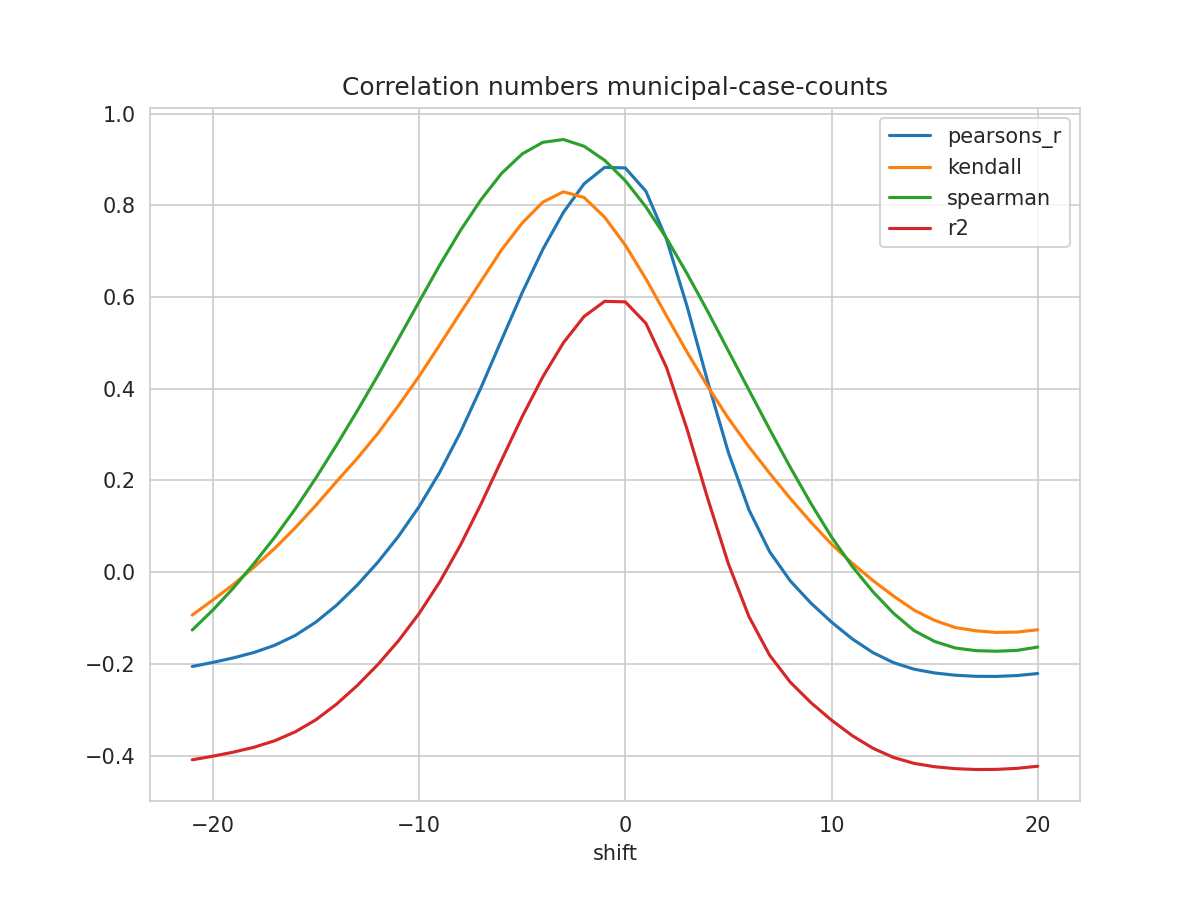

The data file committed next to this chart (first rows):
shift, N, pearsons_r, kendall, spearman, mse, explained_variance_score, r2, rmse
-21, 288, -0.2056, -0.09344, -0.126, 0.6716, -0.3988, -0.4091, 0.8195
-20, 289, -0.1967, -0.06058, -0.08255, 0.666, -0.391, -0.4012, 0.8161
-19, 290, -0.1868, -0.02652, -0.03419, 0.6599, -0.3821, -0.3923, 0.8123
-18, 291, -0.175, 0.01134, 0.01929, 0.6529, -0.3715, -0.3817, 0.808
-17, 292, -0.1594, 0.05197, 0.07637, 0.6443, -0.3575, -0.3676, 0.8027
-16, 293, -0.1378, 0.09712, 0.1383, 0.6334, -0.338, -0.3481, 0.7958
-15, 294, -0.1087, 0.146, 0.2058, 0.6194, -0.3116, -0.3217, 0.787
-14, 294, -0.07197, 0.1978, 0.2775, 0.6038, -0.2777, -0.2876, 0.777
-13, 294, -0.02806, 0.2482, 0.3518, 0.5849, -0.2373, -0.2472, 0.7648
-12, 294, 0.02182, 0.3026, 0.429, 0.5633, -0.1915, -0.2014, 0.7505
-11, 294, 0.07826, 0.3633, 0.5091, 0.5389, -0.1396, -0.1495, 0.7341
-10, 294, 0.1429, 0.4272, 0.5898, 0.5109, -0.08015, -0.09013, 0.7148
-9, 294, 0.2179, 0.4958, 0.6697, 0.4785, -0.01117, -0.0212, 0.6917
-8, 294, 0.3046, 0.5655, 0.7448, 0.441, 0.0686, 0.05853, 0.6641
-7, 294, 0.4024, 0.6343, 0.8121, 0.3988, 0.1585, 0.1484, 0.6315
-6, 294, 0.5066, 0.7031, 0.8697, 0.3539, 0.2545, 0.2444, 0.5949
-5, 294, 0.6096, 0.7614, 0.9121, 0.3095, 0.3493, 0.3392, 0.5563
-4, 294, 0.7039, 0.8069, 0.9374, 0.2688, 0.4361, 0.426, 0.5185
-3, 294, 0.7847, 0.8295, 0.9435, 0.234, 0.5105, 0.5004, 0.4837
-2, 294, 0.8469, 0.8171, 0.9288, 0.2072, 0.5676, 0.5576, 0.4552
-1, 294, 0.8828, 0.7739, 0.8981, 0.1918, 0.6007, 0.5907, 0.4379
0, 294, 0.8815, 0.7132, 0.8537, 0.1924, 0.5994, 0.5894, 0.4386
1, 294, 0.8306, 0.6396, 0.7965, 0.2144, 0.5526, 0.5426, 0.463
2, 294, 0.7257, 0.5589, 0.728, 0.2596, 0.4561, 0.4461, 0.5095
3, 294, 0.5788, 0.4795, 0.6506, 0.3229, 0.3209, 0.3109, 0.5682
4, 294, 0.4149, 0.4048, 0.5683, 0.3935, 0.1701, 0.16, 0.6273
5, 294, 0.2608, 0.3354, 0.4825, 0.4599, 0.02826, 0.01815, 0.6781
6, 294, 0.1356, 0.2732, 0.3968, 0.5137, -0.087, -0.09719, 0.7168
7, 294, 0.04458, 0.2157, 0.3115, 0.5529, -0.1709, -0.1811, 0.7436
8, 294, -0.01902, 0.1608, 0.2287, 0.5802, -0.2295, -0.2398, 0.7617
9, 294, -0.06735, 0.1091, 0.1498, 0.6009, -0.274, -0.2844, 0.7752
10, 294, -0.1089, 0.06113, 0.0767, 0.6188, -0.3123, -0.3227, 0.7866
11, 294, -0.1453, 0.01968, 0.01273, 0.6344, -0.3459, -0.3563, 0.7965
12, 294, -0.1751, -0.01785, -0.04223, 0.6473, -0.3733, -0.3837, 0.8046
13, 294, -0.1972, -0.05182, -0.08934, 0.6569, -0.3935, -0.4039, 0.8105
14, 294, -0.2115, -0.08256, -0.1273, 0.6632, -0.4066, -0.4169, 0.8144
15, 294, -0.2198, -0.1052, -0.1511, 0.667, -0.4141, -0.4242, 0.8167
16, 294, -0.2247, -0.1207, -0.1653, 0.6693, -0.4185, -0.4284, 0.8181
17, 294, -0.2271, -0.1278, -0.1711, 0.6705, -0.4205, -0.4303, 0.8188
18, 294, -0.2273, -0.1315, -0.1724, 0.6708, -0.4205, -0.43, 0.819
19, 294, -0.2254, -0.1306, -0.1705, 0.6701, -0.4186, -0.4278, 0.8186
20, 294, -0.221, -0.1256, -0.1633, 0.6683, -0.4144, -0.4231, 0.8175
